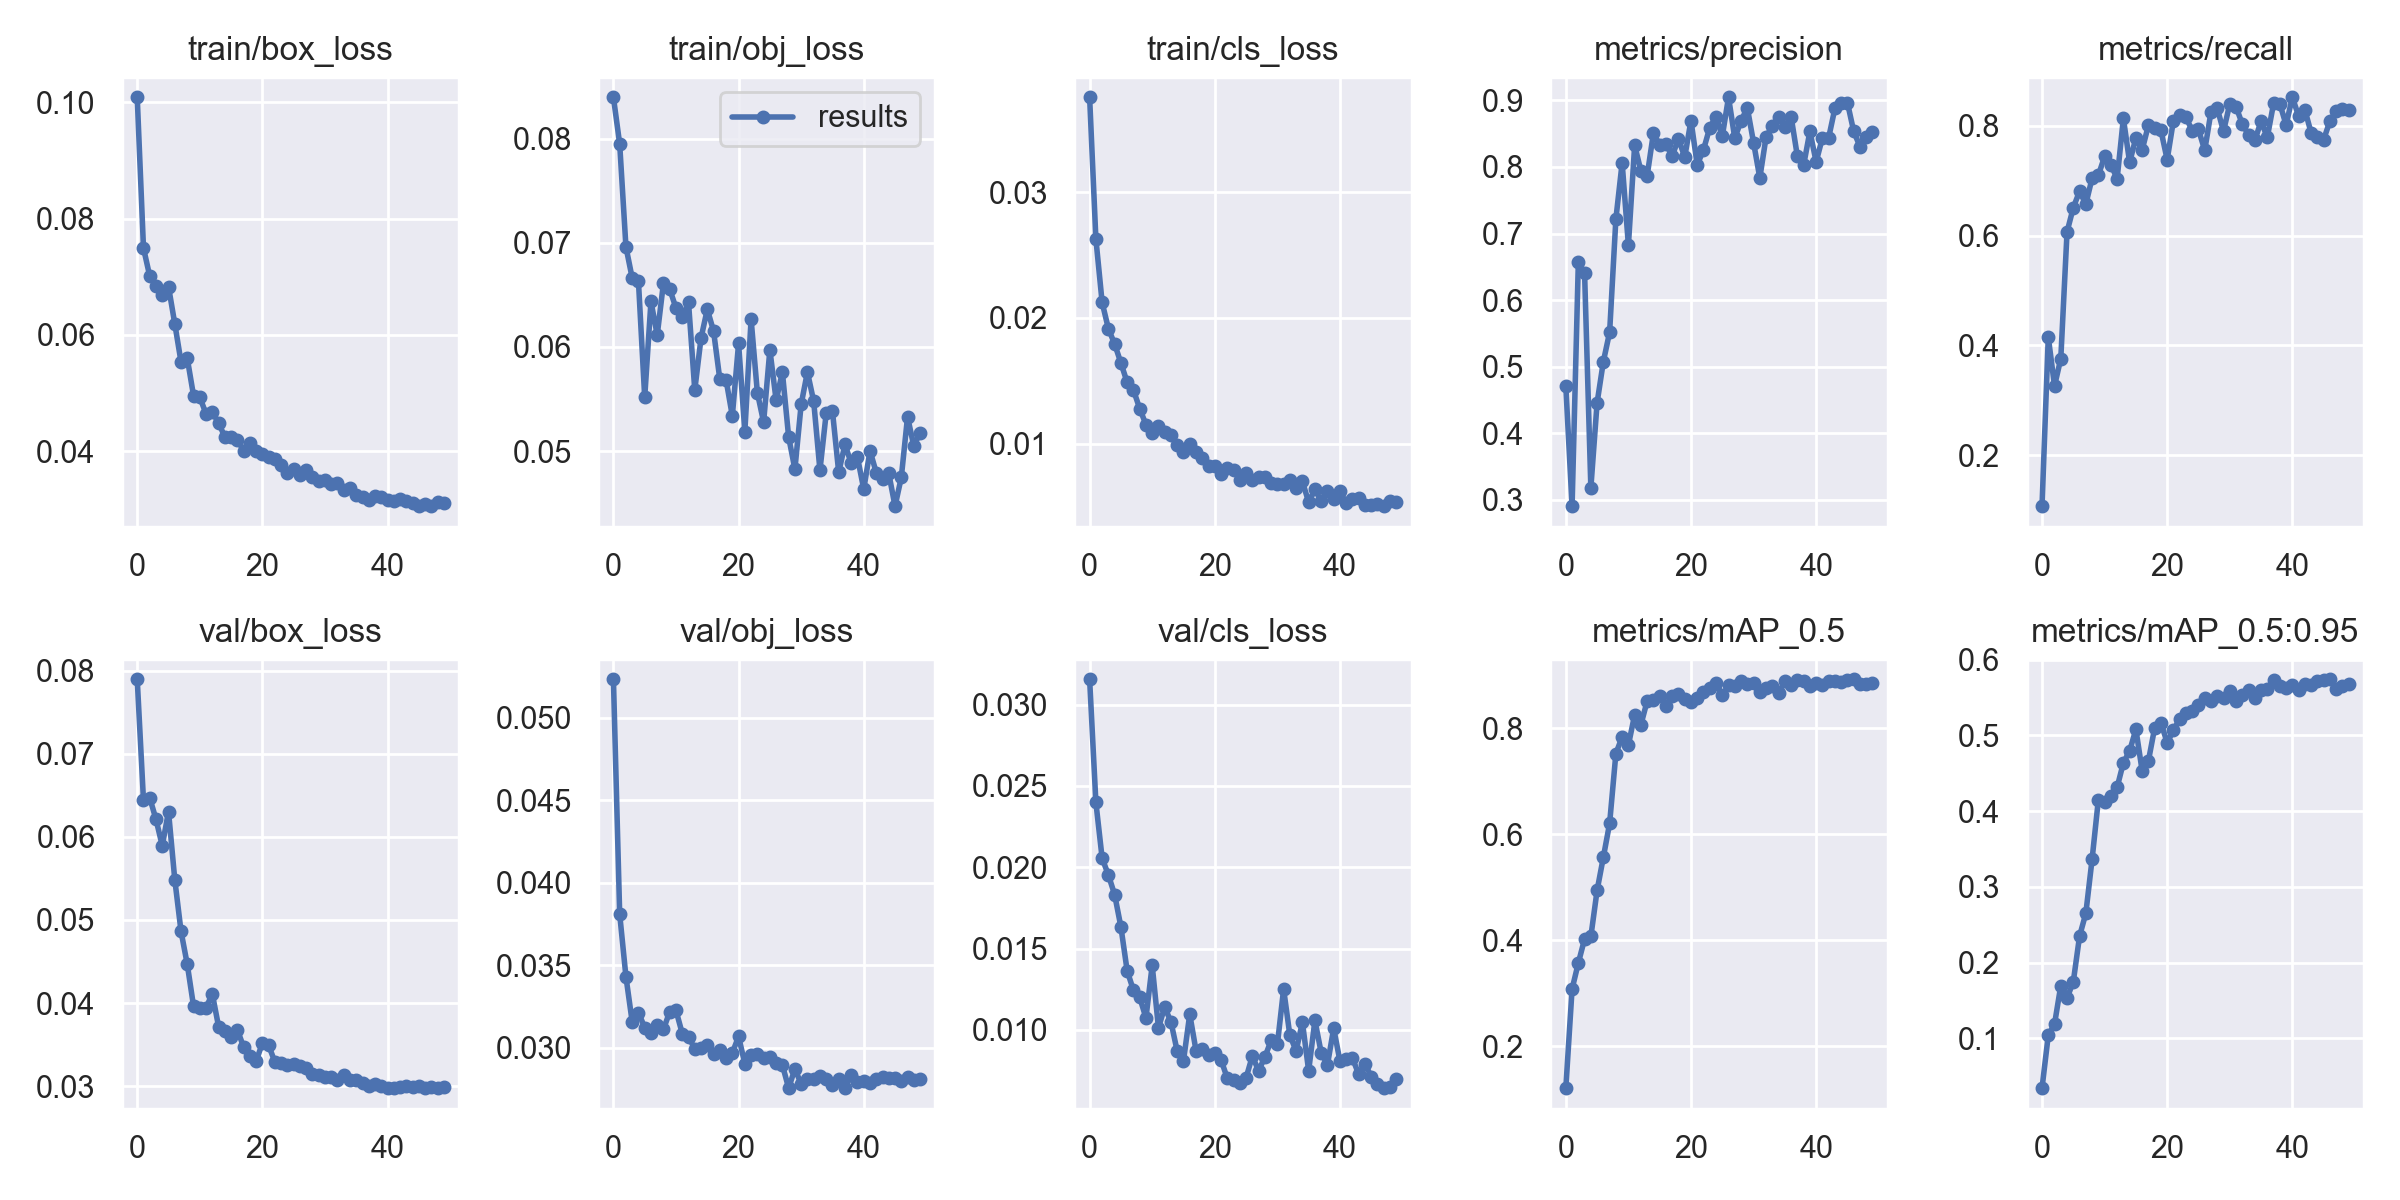

The file beside this chart, header and first rows:
epoch, train/box_loss, train/obj_loss, train/cls_loss, metrics/precision, metrics/recall, metrics/mAP_0.5, metrics/mAP_0.5:0.95, val/box_loss, val/obj_loss, val/cls_loss, x/lr0, x/lr1, x/lr2
0, 0.1009, 0.08397, 0.03753, 0.4709, 0.1075, 0.1207, 0.03418, 0.07895, 0.05233, 0.03157, 0.00161, 0.00161, 0.08551
1, 0.07495, 0.07949, 0.02627, 0.2907, 0.4152, 0.3077, 0.1041, 0.06439, 0.03809, 0.02399, 0.003227, 0.003227, 0.07093
2, 0.07012, 0.06961, 0.02122, 0.657, 0.3263, 0.357, 0.1188, 0.06468, 0.0343, 0.02056, 0.004833, 0.004833, 0.05633
3, 0.06837, 0.06661, 0.01914, 0.6401, 0.3761, 0.4022, 0.1696, 0.06209, 0.03155, 0.01952, 0.006418, 0.006418, 0.04172
4, 0.06683, 0.06628, 0.01792, 0.3182, 0.6067, 0.4069, 0.1531, 0.05892, 0.03212, 0.01831, 0.007976, 0.007976, 0.02708
5, 0.06832, 0.05516, 0.01641, 0.446, 0.6509, 0.4941, 0.1749, 0.06303, 0.03121, 0.01633, 0.009496, 0.009496, 0.0124
6, 0.06194, 0.06437, 0.01486, 0.5078, 0.6806, 0.5567, 0.235, 0.05486, 0.03086, 0.01363, 0.009684, 0.009684, 0.009684
7, 0.05538, 0.06114, 0.01427, 0.552, 0.6572, 0.6205, 0.2651, 0.04863, 0.03137, 0.01244, 0.009684, 0.009684, 0.009684
8, 0.05597, 0.06616, 0.01279, 0.7219, 0.7043, 0.7521, 0.3365, 0.04464, 0.03111, 0.012, 0.009572, 0.009572, 0.009572
9, 0.04958, 0.06554, 0.01152, 0.8062, 0.7095, 0.7836, 0.4149, 0.03963, 0.03218, 0.01074, 0.009443, 0.009443, 0.009443
10, 0.0493, 0.06373, 0.01086, 0.6824, 0.7441, 0.7682, 0.4126, 0.03944, 0.03225, 0.01397, 0.0093, 0.0093, 0.0093
11, 0.04644, 0.06288, 0.01142, 0.8326, 0.7292, 0.8253, 0.4206, 0.03945, 0.03085, 0.01013, 0.009141, 0.009141, 0.009141
12, 0.04678, 0.06427, 0.01092, 0.7938, 0.7033, 0.8065, 0.4315, 0.0411, 0.03066, 0.0114, 0.008967, 0.008967, 0.008967
13, 0.04488, 0.05586, 0.01068, 0.787, 0.8133, 0.8514, 0.4639, 0.03716, 0.02992, 0.01048, 0.00878, 0.00878, 0.00878
14, 0.04248, 0.06085, 0.0099, 0.8508, 0.7332, 0.8528, 0.4795, 0.03665, 0.02997, 0.008678, 0.00858, 0.00858, 0.00858
15, 0.04253, 0.06362, 0.009374, 0.833, 0.7778, 0.8615, 0.508, 0.03586, 0.03015, 0.008103, 0.008368, 0.008368, 0.008368
16, 0.04197, 0.06153, 0.009941, 0.8342, 0.7558, 0.842, 0.4533, 0.03679, 0.02961, 0.01096, 0.008145, 0.008145, 0.008145
17, 0.04012, 0.05691, 0.009328, 0.8163, 0.8008, 0.8606, 0.4664, 0.03471, 0.02984, 0.008729, 0.007911, 0.007911, 0.007911
18, 0.04142, 0.05684, 0.008845, 0.8424, 0.7949, 0.864, 0.51, 0.03359, 0.02936, 0.008838, 0.007668, 0.007668, 0.007668
19, 0.04, 0.05337, 0.008202, 0.8147, 0.7915, 0.8547, 0.5167, 0.03299, 0.02967, 0.008458, 0.007416, 0.007416, 0.007416
20, 0.03957, 0.06033, 0.008196, 0.8696, 0.7381, 0.8495, 0.4905, 0.03519, 0.03067, 0.008551, 0.007157, 0.007157, 0.007157
21, 0.03895, 0.05186, 0.007604, 0.803, 0.8094, 0.8575, 0.5065, 0.03491, 0.02902, 0.008158, 0.006891, 0.006891, 0.006891
22, 0.03875, 0.06266, 0.008064, 0.8258, 0.8189, 0.8684, 0.5222, 0.0329, 0.02954, 0.007019, 0.006619, 0.006619, 0.006619
23, 0.03757, 0.05561, 0.007916, 0.859, 0.8154, 0.875, 0.5301, 0.03273, 0.02961, 0.006899, 0.006343, 0.006343, 0.006343
24, 0.03632, 0.05278, 0.007148, 0.8756, 0.7908, 0.8859, 0.5319, 0.03259, 0.02936, 0.006744, 0.006064, 0.006064, 0.006064
25, 0.037, 0.05973, 0.007664, 0.846, 0.7931, 0.8622, 0.5407, 0.03266, 0.02942, 0.007045, 0.005783, 0.005783, 0.005783
26, 0.0359, 0.05488, 0.007131, 0.9046, 0.7552, 0.8807, 0.549, 0.03238, 0.02904, 0.008384, 0.0055, 0.0055, 0.0055
27, 0.03674, 0.05758, 0.007373, 0.8431, 0.8249, 0.879, 0.5453, 0.03213, 0.02894, 0.00749, 0.005217, 0.005217, 0.005217
28, 0.03554, 0.05135, 0.007337, 0.8692, 0.8315, 0.89, 0.5515, 0.0315, 0.02754, 0.008317, 0.004936, 0.004936, 0.004936
29, 0.03495, 0.04827, 0.006885, 0.8888, 0.7898, 0.883, 0.5496, 0.0313, 0.02871, 0.009347, 0.004657, 0.004657, 0.004657
30, 0.03505, 0.05449, 0.006788, 0.8366, 0.8395, 0.8854, 0.5593, 0.03113, 0.02779, 0.009099, 0.004381, 0.004381, 0.004381
31, 0.03444, 0.0576, 0.00683, 0.7834, 0.8345, 0.8675, 0.5457, 0.03111, 0.02808, 0.01251, 0.004109, 0.004109, 0.004109
32, 0.03448, 0.05479, 0.007107, 0.845, 0.803, 0.8766, 0.5536, 0.03078, 0.02807, 0.009656, 0.003843, 0.003843, 0.003843
33, 0.03328, 0.04817, 0.006471, 0.8613, 0.7835, 0.8793, 0.5597, 0.0313, 0.02828, 0.008707, 0.003584, 0.003584, 0.003584
34, 0.03372, 0.05363, 0.006997, 0.8742, 0.7731, 0.8659, 0.5493, 0.03075, 0.0281, 0.01047, 0.003332, 0.003332, 0.003332
35, 0.03245, 0.05383, 0.005348, 0.8596, 0.8079, 0.8886, 0.5596, 0.0307, 0.02774, 0.00748, 0.003089, 0.003089, 0.003089
36, 0.03216, 0.04796, 0.006357, 0.8754, 0.7789, 0.8806, 0.5613, 0.03034, 0.02811, 0.01058, 0.002855, 0.002855, 0.002855
37, 0.03171, 0.05065, 0.005477, 0.8161, 0.8404, 0.8917, 0.5727, 0.03006, 0.02756, 0.008598, 0.002632, 0.002632, 0.002632
38, 0.03234, 0.04882, 0.006264, 0.8025, 0.8402, 0.8891, 0.5648, 0.03028, 0.02831, 0.00784, 0.00242, 0.00242, 0.00242
39, 0.03218, 0.0494, 0.005624, 0.8534, 0.8013, 0.8805, 0.5623, 0.03006, 0.02791, 0.01009, 0.00222, 0.00222, 0.00222
40, 0.03155, 0.04635, 0.006203, 0.8076, 0.8517, 0.8858, 0.5661, 0.02976, 0.02795, 0.008081, 0.002033, 0.002033, 0.002033
41, 0.0315, 0.05004, 0.005267, 0.8436, 0.8177, 0.8823, 0.5594, 0.02976, 0.02787, 0.008197, 0.001859, 0.001859, 0.001859
42, 0.03174, 0.04793, 0.005626, 0.8439, 0.8292, 0.889, 0.5679, 0.02987, 0.0281, 0.008255, 0.0017, 0.0017, 0.0017
43, 0.0314, 0.04728, 0.005686, 0.8879, 0.7869, 0.8882, 0.5661, 0.02999, 0.0282, 0.00727, 0.001557, 0.001557, 0.001557
44, 0.03116, 0.04786, 0.005126, 0.8958, 0.7792, 0.8865, 0.5717, 0.0299, 0.02818, 0.007913, 0.001428, 0.001428, 0.001428
45, 0.03057, 0.04472, 0.005138, 0.8965, 0.7745, 0.891, 0.5738, 0.03005, 0.02815, 0.007122, 0.001316, 0.001316, 0.001316
46, 0.031, 0.04748, 0.005213, 0.8534, 0.8083, 0.8924, 0.5742, 0.02981, 0.02797, 0.006686, 0.00122, 0.00122, 0.00122
47, 0.03064, 0.05329, 0.005029, 0.8305, 0.8267, 0.883, 0.5614, 0.02984, 0.02824, 0.006412, 0.001141, 0.001141, 0.001141
48, 0.03129, 0.05049, 0.005437, 0.8455, 0.8298, 0.883, 0.5655, 0.02977, 0.02802, 0.006501, 0.00108, 0.00108, 0.00108
49, 0.03105, 0.05174, 0.005385, 0.8518, 0.8289, 0.8857, 0.5678, 0.02988, 0.02808, 0.007005, 0.001035, 0.001035, 0.001035
